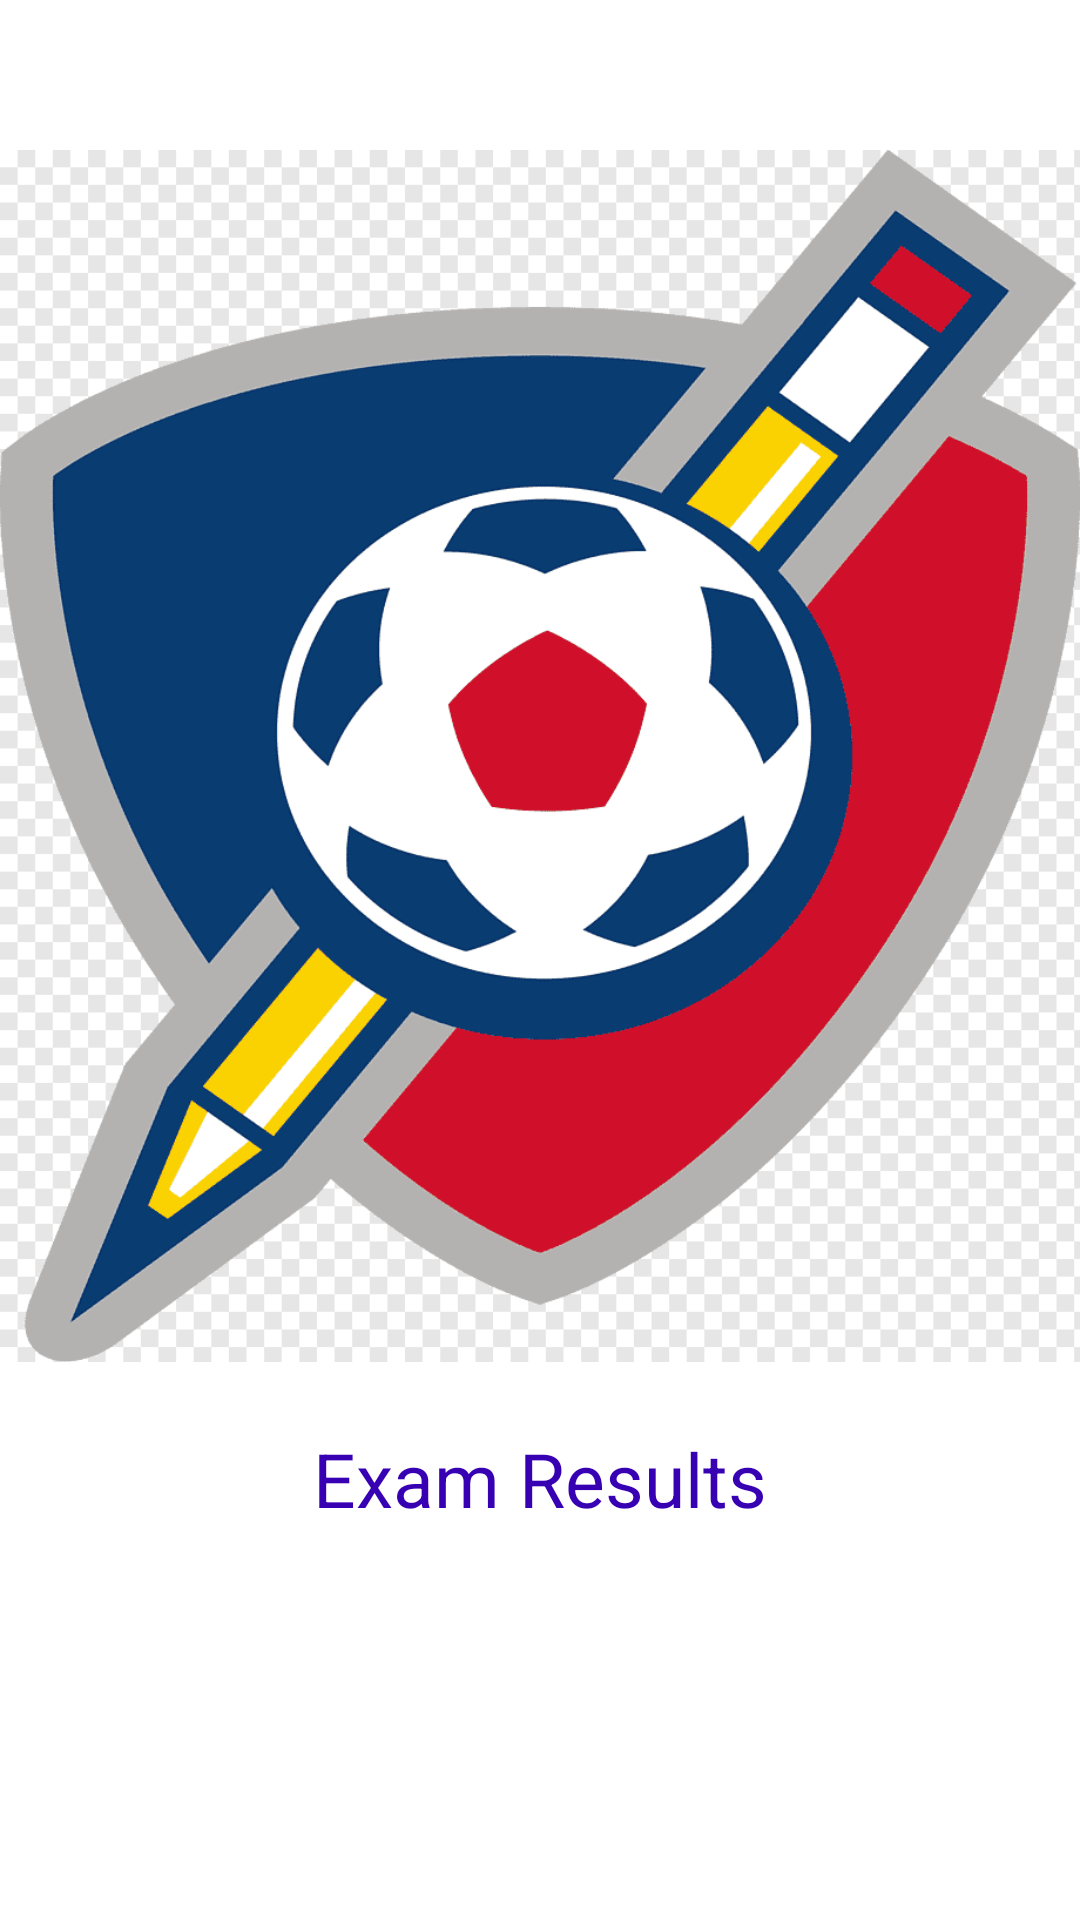

This screen was rendered from an Android layout file. Write that file and the resources it references.
<!-- AndroidManifest.xml: application theme Theme.LuanchDarklyArabinSSE -->
<!-- res/layout/welcome_screen.xml -->
<?xml version="1.0" encoding="utf-8"?>
<androidx.constraintlayout.widget.ConstraintLayout
    xmlns:android="http://schemas.android.com/apk/res/android"
    xmlns:tools="http://schemas.android.com/tools"
    android:layout_width="match_parent"
    android:layout_height="match_parent"
    xmlns:app="http://schemas.android.com/apk/res-auto"
    tools:context=".ui.fragments.WelcomeScreen"
    android:orientation="vertical">

    <androidx.appcompat.widget.AppCompatImageView
        android:id="@+id/ny_image"
        android:layout_width="match_parent"
        android:layout_height="0dp"
        android:layout_marginTop="28dp"
        android:src="@drawable/student_score"
        app:layout_constraintHeight_percent=".7"
        app:layout_constraintTop_toTopOf="parent"
        tools:layout_editor_absoluteX="0dp" />

    <androidx.appcompat.widget.AppCompatTextView
        android:layout_width="0dp"
        app:layout_constraintWidth_percent=".9"
        android:layout_height="wrap_content"
        android:text="@string/student_exam_results"
        android:textColor="@color/purple_700"
        android:textSize="25sp"
        app:layout_constraintTop_toBottomOf="@id/ny_image"
        app:layout_constraintStart_toStartOf="parent"
        app:layout_constraintEnd_toEndOf="parent"
        android:gravity="center"
        android:id="@+id/welcome_text"/>


</androidx.constraintlayout.widget.ConstraintLayout>
<!-- resources referenced by this layout -->
<resources>
  <!-- drawable student_score: png bitmap (drawable, 22331 bytes) -->
  <string name="student_exam_results">Exam Results</string>
  <style name="Theme.LuanchDarklyArabinSSE" parent="Theme.MaterialComponents.DayNight.NoActionBar">
          
          <item name="colorPrimary">@color/purple_500</item>
          <item name="colorPrimaryVariant">@color/purple_700</item>
          <item name="colorOnPrimary">@color/white</item>
          
          <item name="colorSecondary">@color/teal_200</item>
          <item name="colorSecondaryVariant">@color/teal_700</item>
          <item name="colorOnSecondary">@color/black</item>
          
          <item name="android:statusBarColor">?attr/colorPrimaryVariant</item>
          
      </style>
  <!-- not gathered from this repository: default colours our renderer supplied (Android Studio template values) -->
  <color name="purple_500">#FF6200EE</color>
  <color name="purple_700">#FF3700B3</color>
  <color name="teal_200">#FF03DAC5</color>
  <color name="teal_700">#FF018786</color>
  <color name="black">#FF000000</color>
  <color name="white">#FFFFFFFF</color>
</resources>
